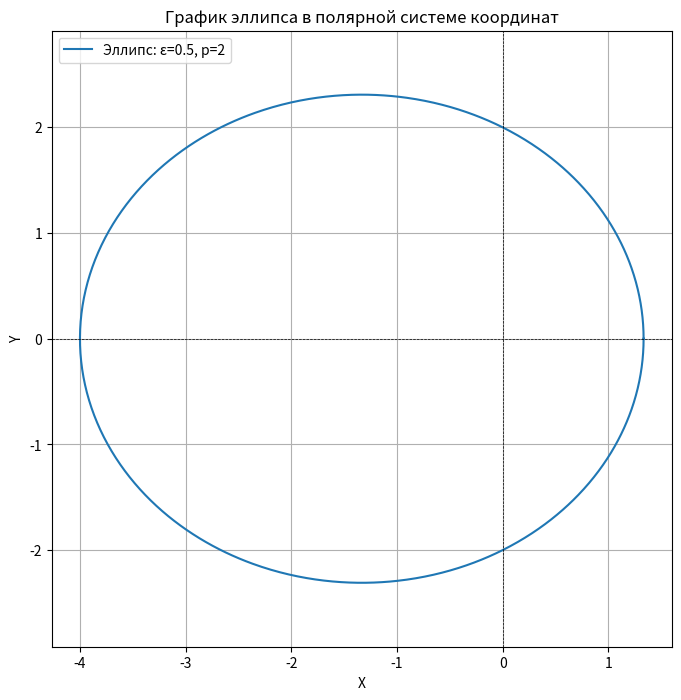

Source code (Python):
import numpy as np
import matplotlib.pyplot as plt

def plot_ellipse(epsilon, p):
    # Проверка на допустимость эксцентриситета
    if not (0 <= epsilon < 1):
        raise ValueError("Экстремаситет должен быть в диапазоне [0, 1)")

    # Углы φ от 0 до 2π
    phi = np.linspace(0, 2 * np.pi, 1000)

    # Рассчитываем радиус r по формуле
    r = p / (1 + epsilon * np.cos(phi))

    # Преобразуем полярные координаты в декартовы
    x = r * np.cos(phi)
    y = r * np.sin(phi)

    # Создаем график
    plt.figure(figsize=(8, 8))
    plt.plot(x, y, label=f'Эллипс: ε={epsilon}, p={p}')
    plt.title('График эллипса в полярной системе координат')
    plt.xlabel('X')
    plt.ylabel('Y')
    plt.axis('equal')  # Равные единицы по обеим осям
    plt.grid()
    plt.axhline(0, color='black', lw=0.5, ls='--')
    plt.axvline(0, color='black', lw=0.5, ls='--')
    plt.legend()
    plt.show()
    plt.savefig('fig_10.png')

# Пример использования функции
plot_ellipse(epsilon=0.5, p=2)